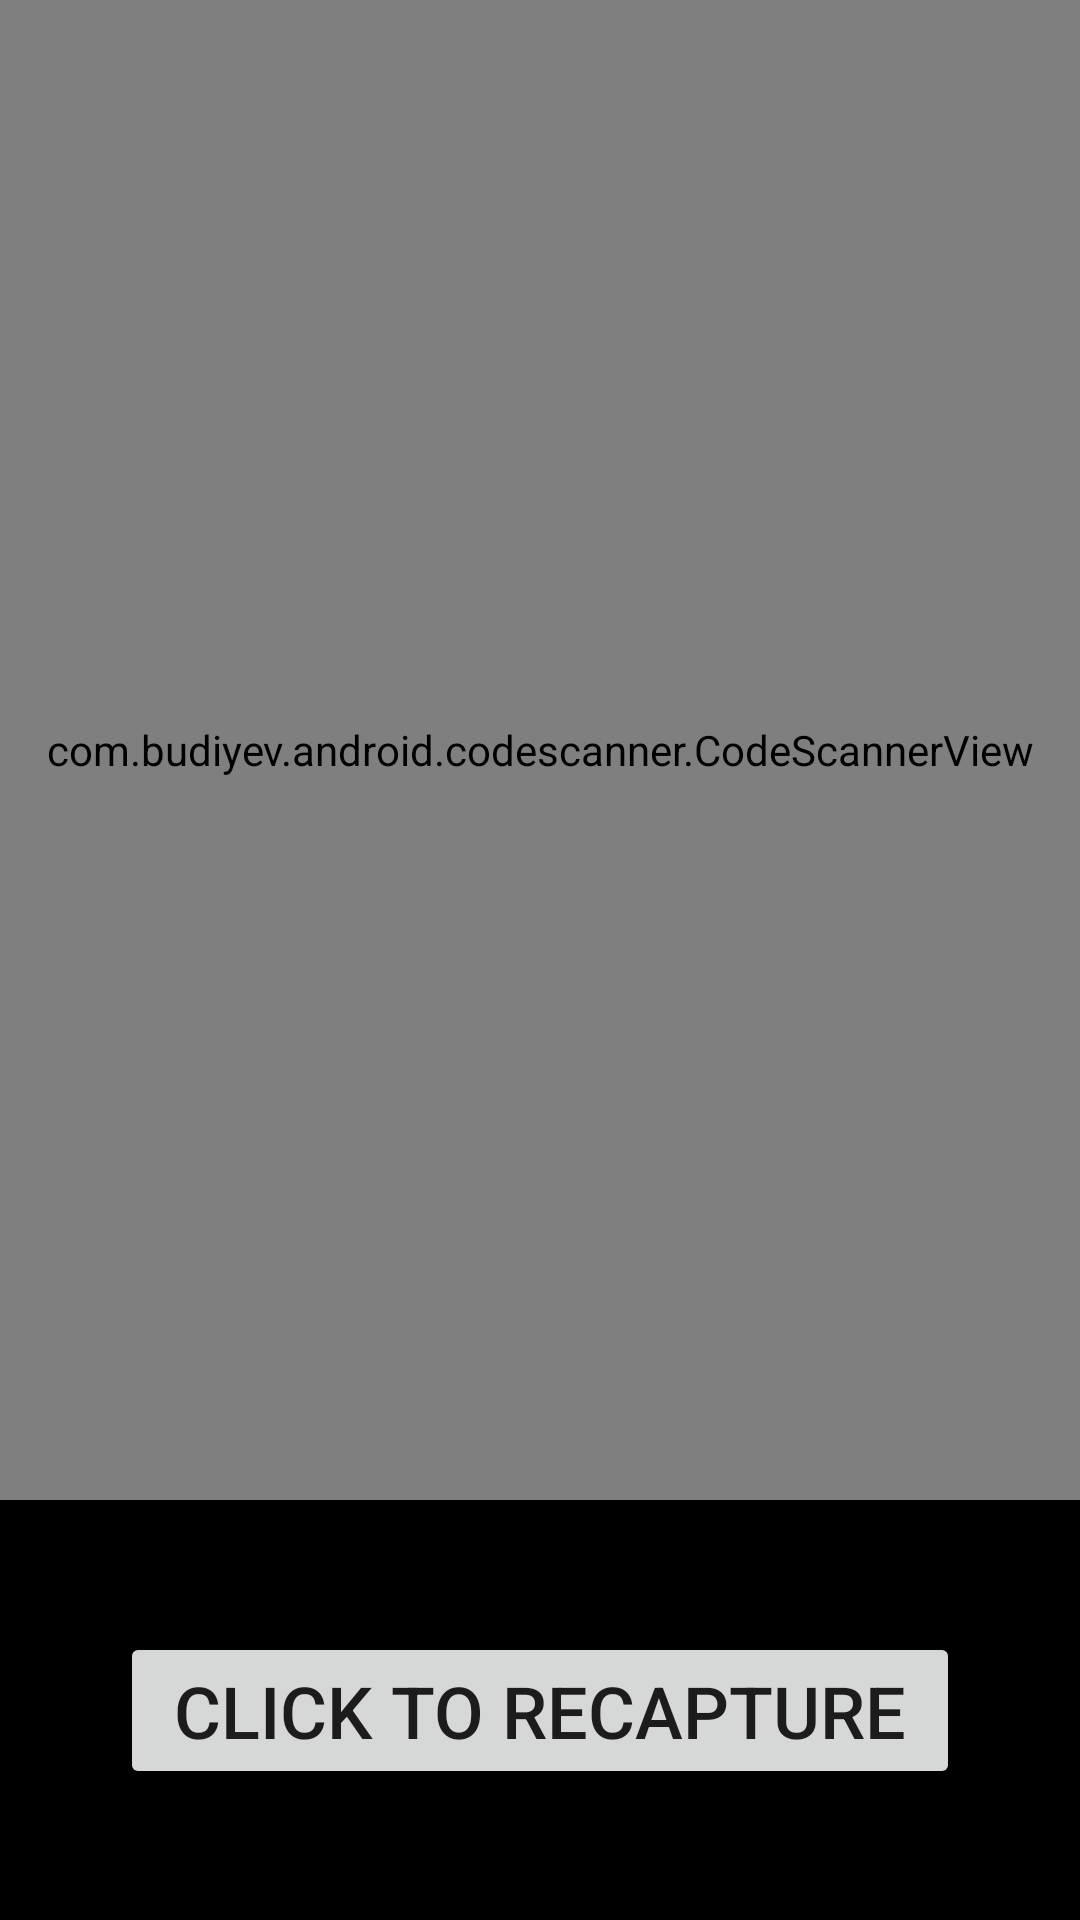

Write the Android layout XML for this screen, with the resource values it uses.
<!-- AndroidManifest.xml: application theme Theme.Qrapp -->
<!-- res/layout/activity_sqc.xml -->
<?xml version="1.0" encoding="utf-8"?>
<RelativeLayout xmlns:android="http://schemas.android.com/apk/res/android"
    xmlns:app="http://schemas.android.com/apk/res-auto"
    xmlns:tools="http://schemas.android.com/tools"
    android:layout_width="match_parent"
    android:layout_height="match_parent"
    android:background="@color/black"
    tools:context=".sqc">

    <FrameLayout
        android:id="@+id/frameLayout"
        android:layout_width="match_parent"
        android:layout_height="500dp"
        android:layout_alignParentTop="true"
        android:layout_alignParentEnd="true"
        android:layout_alignParentStart="true">

        <com.budiyev.android.codescanner.CodeScannerView
            android:id="@+id/scanner_view"
            app:maskColor="#45CA2C2C"
            app:frameColor="#ee6161"
            app:flashButtonColor="#ffffff"
            app:autoFocusButtonColor="#ffffff"
            android:layout_width="match_parent"
            android:layout_height="match_parent" />

    </FrameLayout>

    <TextView
        android:id="@+id/textView"
        android:visibility="invisible"
        android:layout_width="wrap_content"
        android:layout_height="wrap_content"
        android:layout_below="@id/frameLayout"
        android:layout_alignStart="@id/frameLayout"
        android:layout_alignEnd="@id/frameLayout"
        android:layout_marginTop="20dp"
        android:text="Text shown here"
        android:textAlignment="center"
        android:textSize="14dp" />

    <Button
        android:id="@+id/buttonview"
        android:layout_width="wrap_content"
        android:layout_height="wrap_content"
        android:layout_below="@+id/textView"
        android:layout_alignStart="@id/textView"
        android:layout_alignEnd="@id/textView"
        android:layout_marginHorizontal="40dp"
        android:layout_marginTop="5dp"
        android:text="Click to ReCapture"
        android:textAlignment="center"
        android:textSize="24dp" />

</RelativeLayout>
<!-- resources referenced by this layout -->
<resources>
  <style name="Theme.Qrapp" parent="Theme.MaterialComponents.DayNight.NoActionBar.Bridge">
          
          <item name="colorPrimary">@color/black</item>
          <item name="colorPrimaryVariant">#000000</item>
          <item name="colorOnPrimary">@color/white</item>
          
          <item name="colorSecondary">@color/teal_200</item>
          <item name="colorSecondaryVariant">@color/teal_700</item>
          <item name="colorOnSecondary">@color/black</item>
          
          <item name="android:statusBarColor" tools:targetApi="l">?attr/colorPrimaryVariant</item>
          
      </style>
  <!-- not gathered from this repository: default colours our renderer supplied (Android Studio template values) -->
  <color name="teal_200">#FF03DAC5</color>
  <color name="teal_700">#FF018786</color>
  <color name="black">#FF000000</color>
  <color name="white">#FFFFFFFF</color>
</resources>
